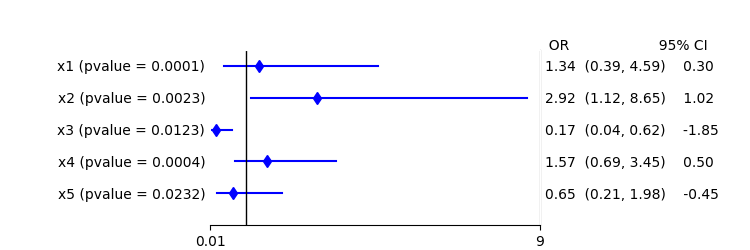

Source data for this figure (header and first rows):
measure, pvalue, OR, lower, upper, weight
x1, 0.0001, 1.34, 0.39, 4.59, 0.3
x2, 0.0023, 2.92, 1.12, 8.65, 1.02
x3, 1.23E-02, 0.17, 0.04, 0.62, -1.85
x4, 0.0004, 1.57, 0.69, 3.45, 0.5
x5, 0.0232, 0.65, 0.21, 1.98, -0.45
